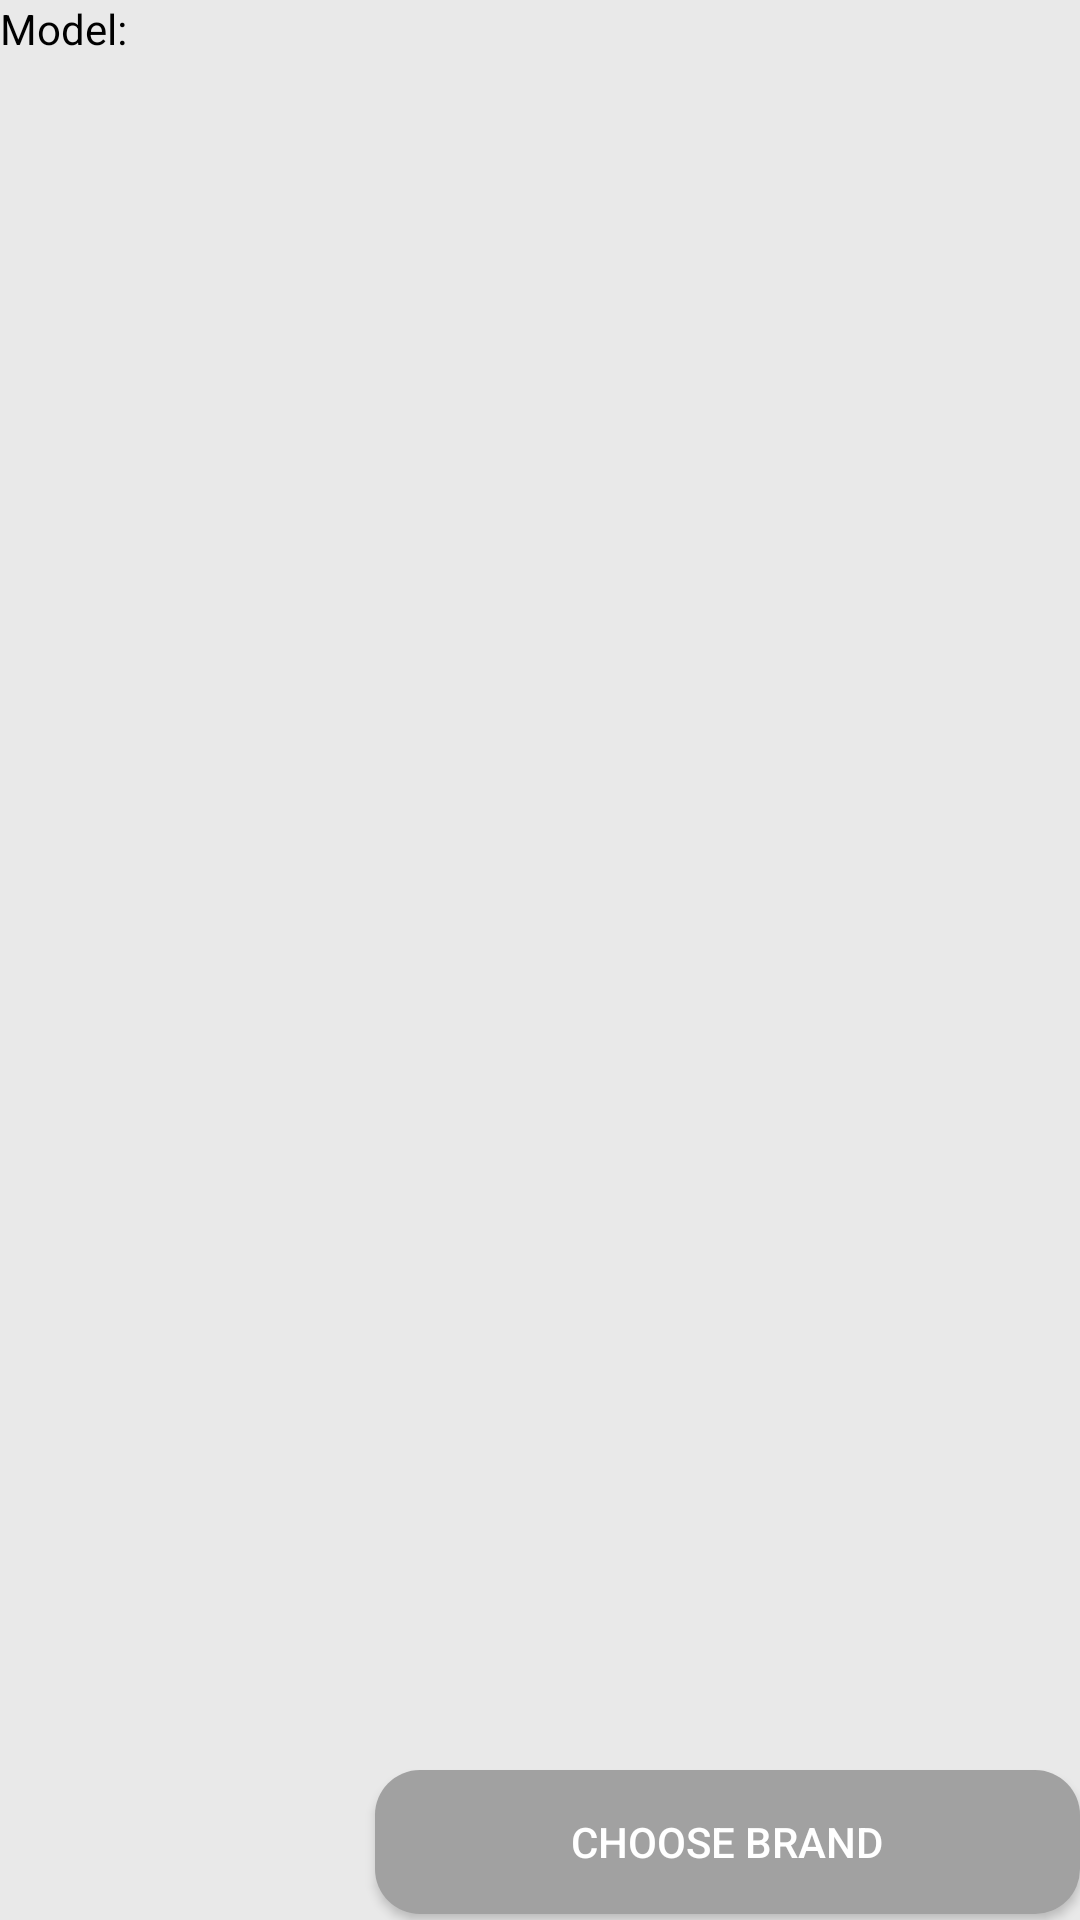

This screen was rendered from an Android layout file. Write that file and the resources it references.
<!-- AndroidManifest.xml: application theme NoActionBarTheme -->
<!-- res/layout/search_list_row.xml -->
<?xml version="1.0" encoding="utf-8"?>
<android.support.constraint.ConstraintLayout xmlns:android="http://schemas.android.com/apk/res/android"
    xmlns:app="http://schemas.android.com/apk/res-auto"
    android:layout_width="match_parent"
    android:layout_height="wrap_content"
    android:background="@color/superLightGray"
    android:descendantFocusability="blocksDescendants"
    android:orientation="vertical">

    <TextView
        android:id="@+id/textView2"
        android:layout_width="wrap_content"
        android:layout_height="wrap_content"
        android:text="Model:"
        android:textColor="@color/userColor" />

    <GridView
        android:id="@+id/gridOfModels"
        android:layout_width="wrap_content"
        android:layout_height="wrap_content"
        app:layout_constraintStart_toEndOf="@id/guideline3"
app:layout_constraintBottom_toTopOf="@id/addBrand"
        ></GridView>

    <android.support.constraint.Guideline
        android:id="@+id/guideline3"
        android:layout_width="wrap_content"
        android:layout_height="wrap_content"
        android:orientation="vertical"
        app:layout_constraintGuide_begin="125dp" />

    <Button
        android:id="@+id/addBrand"
        android:layout_width="0dp"
        android:layout_height="wrap_content"
      android:layout_marginBottom="2dp"
        android:text="Choose brand"
        app:layout_constraintBottom_toBottomOf="parent"
        app:layout_constraintEnd_toEndOf="parent"
        app:layout_constraintStart_toStartOf="@id/guideline3"
        app:layout_constraintTop_toTopOf="parent"
        app:layout_constraintVertical_bias="1.0"
        android:background="@drawable/super_row_information_fields"/>


</android.support.constraint.ConstraintLayout>
<!-- resources referenced by this layout -->
<resources>
  <color name="superLightGray">#e9e9e9</color>
  
      // used for super_row_information
  <color name="userColor">#000000</color>
  <!-- drawable super_row_information_fields (drawable) -->
  <?xml version="1.0" encoding="utf-8"?>
  <shape xmlns:android="http://schemas.android.com/apk/res/android"
      android:shape="rectangle">
      <corners android:radius="15dp"  />
      <solid android:color="@color/colorGrey"/>
  </shape>
  <style name="NoActionBarTheme" parent="Theme.AppCompat.NoActionBar">
          <item name="android:actionMenuTextAppearance">@style/CustomActionBar</item>
      </style>
  
      //style for menu
  <color name="colorGrey">#a1a1a1</color>
  <style name="CustomActionBar" parent="Theme.AppCompat.NoActionBar">
          <item name="android:textSize">12sp</item>
      </style>
</resources>
